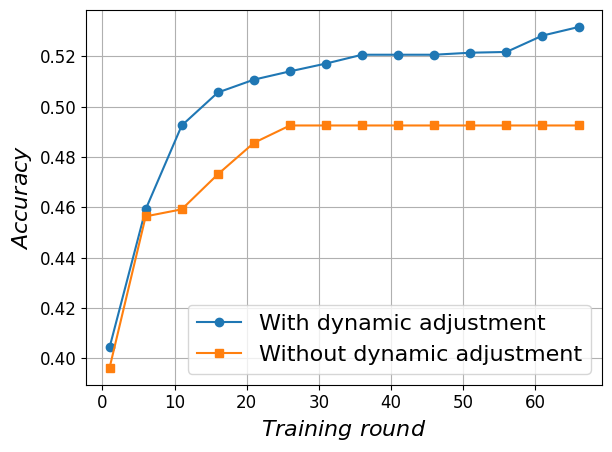

Reproduce this figure in Python.
import matplotlib.pyplot as plt
import matplotlib

# 设置全局字体为 Times New Roman
matplotlib.rcParams['font.family'] = 'Times New Roman'
matplotlib.rcParams['font.size'] = 16  # 同时设置字体大小

# 假设这是您的算法和对比算法的精度数据
# 精度值
accuracy_your_algorithm = [40.44, 43.16, 44.38, 45.01, 45.92, 45.92, 45.99, 46.43, 47.47, 48.09, 49.25, 49.38, 49.5,
                           50.06, 50.08, 50.56, 50.56, 50.67, 50.98, 50.98, 51.07, 51.17, 51.4, 51.4, 51.4, 51.4, 51.42,
                           51.44, 51.59, 51.71, 51.71, 52.02, 52.02, 52.06, 52.06, 52.06, 52.06, 52.06, 52.06, 52.06,
                           52.06, 52.06, 52.06, 52.06, 52.06, 52.06, 52.06, 52.08, 52.14, 52.14, 52.14, 52.14, 52.14,
                           52.14, 52.16, 52.17, 52.48, 52.5, 52.71, 52.81, 52.82, 53.16, 53.16, 53.16, 53.16, 53.16,
                           53.16, 53.16, 53.16, 53.16, 53.16, 53.16, 53.46, 53.58, 53.58, 53.58, 53.58, 53.58, 53.58,
                           53.58, 53.58, 53.58, 53.58, 53.58, 53.58, 53.58, 53.58, 53.58, 53.58, 53.58, 53.6, 53.6,
                           53.6, 53.6, 53.6, 53.6, 53.6, 53.6, 53.6, 53.6, 53.6]

accuracy_your_algorithm = [x / 100 for x in accuracy_your_algorithm]

accuracy_comparison_algorithm = [39.63, 43.07, 43.93, 44.83, 45.22, 45.64, 45.92, 45.92, 45.92, 45.92, 45.92, 45.92,
                                 46.32, 46.51, 47.1, 47.31, 47.88, 47.91, 47.91, 48.3, 48.56, 48.6, 48.97, 48.97, 49.15,
                                 49.25, 49.25, 49.25, 49.25, 49.25, 49.25, 49.25, 49.25, 49.25, 49.25, 49.25, 49.25,
                                 49.25, 49.25, 49.25, 49.25, 49.25, 49.25, 49.25, 49.25, 49.25, 49.25, 49.25, 49.25,
                                 49.25, 49.25, 49.25, 49.25, 49.25, 49.25, 49.25, 49.25, 49.25, 49.25, 49.25, 49.25,
                                 49.25, 49.25, 49.25, 49.25, 49.25, 49.25, 49.25, 49.25, 49.25, 49.25, 49.25, 49.29,
                                 49.29, 49.29, 49.29, 49.29, 49.29, 49.29, 49.36, 49.39, 49.52, 49.58, 49.82, 50.44,
                                 50.63, 50.63, 50.78, 50.97, 51.05, 51.27, 51.27, 51.39, 51.39, 51.42, 51.42, 51.42,
                                 51.42, 51.42, 51.8, 51.8]

accuracy_comparison_algorithm = [x / 100 for x in accuracy_comparison_algorithm]

# 测试次数或版本号
tests = range(1, len(accuracy_your_algorithm) + 1)

# 创建折线图
plt.plot(tests[:70:5], accuracy_your_algorithm[:70:5], marker='o', label='With dynamic adjustment')  # 绘制您的算法精度折线图
plt.plot(tests[:70:5], accuracy_comparison_algorithm[:70:5], marker='s',
         label='Without dynamic adjustment')  # 绘制对比算法精度折线图

# 添加标题和标签
plt.xlabel(r'$Training$ $round$')  # x轴标签
plt.ylabel(r'$Accuracy$')  # y轴标签

# 显示图例
plt.legend()

plt.tick_params(axis='x', labelsize=12)
plt.tick_params(axis='y', labelsize=12)

# 强制显示完全
plt.tight_layout()

# 显示网格
plt.grid(True)

# 显示图表
plt.show()
